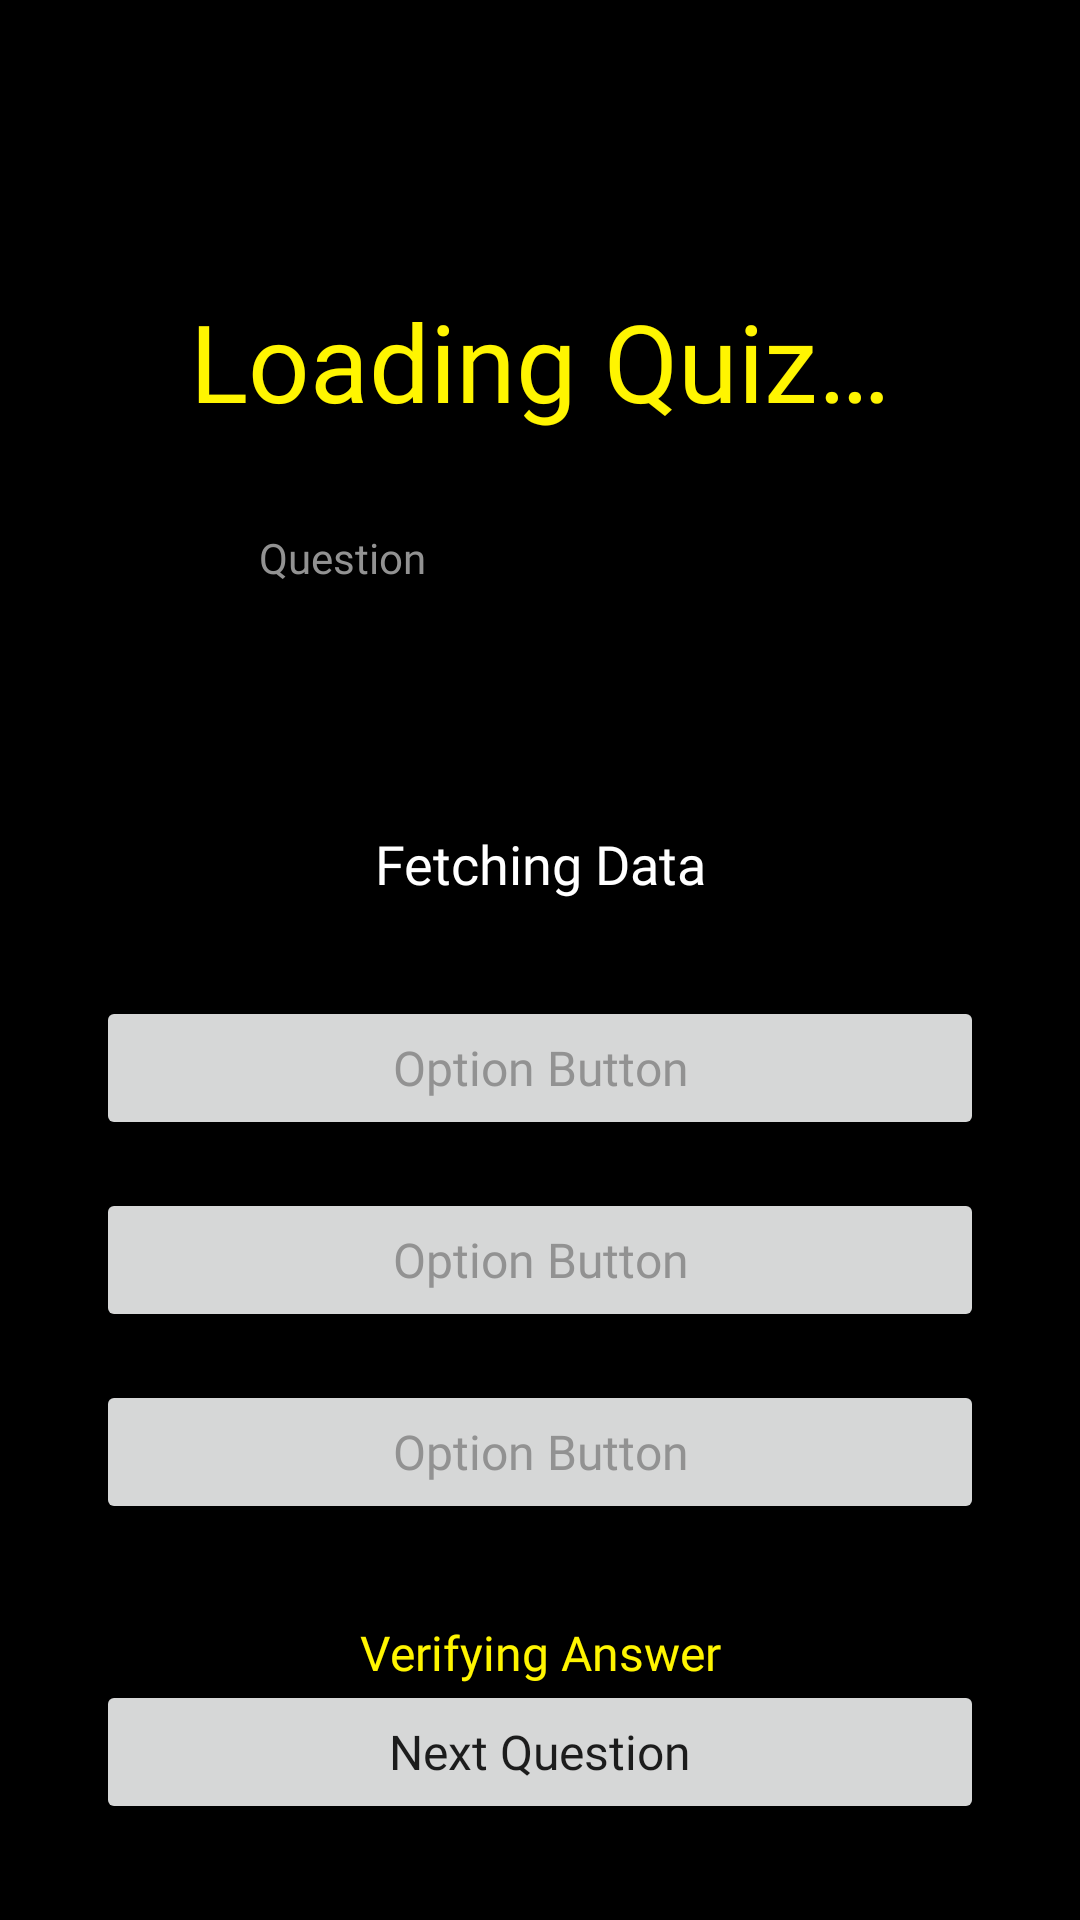

Here is an Android app screen rendered from its layout file. Give the layout XML and the strings, colors and styles it references.
<!-- AndroidManifest.xml: application theme Theme.Quiz -->
<!-- res/layout/fragment_quiz.xml -->
<?xml version="1.0" encoding="utf-8"?>
<androidx.constraintlayout.widget.ConstraintLayout xmlns:android="http://schemas.android.com/apk/res/android"
    xmlns:app="http://schemas.android.com/apk/res-auto"
    xmlns:tools="http://schemas.android.com/tools"
    android:layout_width="match_parent"
    android:layout_height="match_parent"
    android:background="@color/colorPrimaryDark"
    android:visibility="visible"
    tools:context=".view.QuizFragment">

    <ImageButton
        android:id="@+id/quiz_close_btn"
        android:layout_width="wrap_content"
        android:layout_height="wrap_content"
        android:layout_marginTop="32dp"
        android:background="@android:color/transparent"
        android:padding="16dp"
        android:src="@drawable/quiz_close_btn"
        app:layout_constraintEnd_toEndOf="parent"
        app:layout_constraintStart_toStartOf="parent"
        app:layout_constraintTop_toTopOf="parent" />

    <TextView
        android:id="@+id/quiz_title"
        android:layout_width="0dp"
        android:layout_height="wrap_content"
        android:layout_marginStart="32dp"
        android:layout_marginTop="32dp"
        android:layout_marginEnd="32dp"
        android:fontFamily="@font/crimson_text"
        android:text="@string/loading_quiz"
        android:textAlignment="center"
        android:textColor="@color/colorPrimary"
        android:textSize="36sp"
        app:layout_constraintEnd_toEndOf="parent"
        app:layout_constraintStart_toStartOf="parent"
        app:layout_constraintTop_toBottomOf="@+id/quiz_close_btn" />

    <TextView
        android:id="@+id/quiz_question_number_title"
        android:layout_width="wrap_content"
        android:layout_height="wrap_content"
        android:layout_marginTop="32dp"
        android:fontFamily="@font/work_sans"
        android:text="@string/question"
        android:textColor="@color/colorLightText"
        app:layout_constraintEnd_toEndOf="@+id/quiz_close_btn"
        app:layout_constraintStart_toStartOf="@+id/quiz_title"
        app:layout_constraintTop_toBottomOf="@+id/quiz_title" />

    <TextView
        android:id="@+id/quiz_question_number"
        android:layout_width="wrap_content"
        android:layout_height="wrap_content"
        android:fontFamily="@font/work_sans"
        android:textColor="@android:color/white"
        android:textSize="36sp"
        app:layout_constraintEnd_toEndOf="@+id/quiz_question_number_title"
        app:layout_constraintStart_toStartOf="@+id/quiz_question_number_title"
        app:layout_constraintTop_toBottomOf="@+id/quiz_question_number_title"
        tools:text="@tools:sample/us_zipcodes" />

    <ProgressBar
        android:id="@+id/quiz_question_progress"
        style="@style/Widget.AppCompat.ProgressBar.Horizontal"
        android:layout_width="72dp"
        android:layout_height="72dp"
        android:layout_marginTop="32dp"
        android:progressDrawable="@drawable/progress"
        app:layout_constraintBottom_toBottomOf="@+id/quiz_question_number"
        app:layout_constraintEnd_toEndOf="@+id/quiz_title"
        app:layout_constraintStart_toStartOf="@+id/quiz_close_btn"
        app:layout_constraintTop_toBottomOf="@+id/quiz_title"
        tools:visibility="invisible" />

    <TextView
        android:id="@+id/quiz_question_time"
        android:layout_width="wrap_content"
        android:layout_height="wrap_content"
        android:fontFamily="@font/work_sans"
        android:textColor="@android:color/white"
        android:textSize="32sp"
        app:layout_constraintBottom_toBottomOf="@+id/quiz_question_progress"
        app:layout_constraintEnd_toEndOf="@+id/quiz_question_progress"
        app:layout_constraintStart_toStartOf="@+id/quiz_question_progress"
        app:layout_constraintTop_toTopOf="@+id/quiz_question_progress"
        tools:text="@tools:sample/us_zipcodes" />

    <TextView
        android:id="@+id/quiz_question"
        android:layout_width="0dp"
        android:layout_height="wrap_content"
        android:layout_marginStart="32dp"
        android:layout_marginTop="32dp"
        android:layout_marginEnd="32dp"
        android:fontFamily="@font/work_sans"
        android:text="@string/fetching_data"
        android:textAlignment="center"
        android:textColor="@android:color/white"
        android:textSize="18sp"
        app:layout_constraintEnd_toEndOf="parent"
        app:layout_constraintStart_toStartOf="parent"
        app:layout_constraintTop_toBottomOf="@+id/quiz_question_number" />

    <Button
        android:id="@+id/quiz_option_one"
        android:layout_width="0dp"
        android:layout_height="wrap_content"
        android:layout_marginStart="32dp"
        android:layout_marginTop="32dp"
        android:layout_marginEnd="32dp"
        android:fontFamily="@font/work_sans"
        android:padding="12dp"
        android:text="@string/option_button"
        android:textAllCaps="false"
        android:textColor="@color/colorLightText"
        android:textSize="16sp"
        app:layout_constraintEnd_toEndOf="parent"
        app:layout_constraintStart_toStartOf="parent"
        app:layout_constraintTop_toBottomOf="@+id/quiz_question" />

    <Button
        android:id="@+id/quiz_option_two"
        android:layout_width="0dp"
        android:layout_height="wrap_content"
        android:layout_marginStart="32dp"
        android:layout_marginTop="16dp"
        android:layout_marginEnd="32dp"
        android:fontFamily="@font/work_sans"
        android:padding="12dp"
        android:text="@string/option_button"
        android:textAllCaps="false"
        android:textColor="@color/colorLightText"
        android:textSize="16sp"
        app:layout_constraintEnd_toEndOf="parent"
        app:layout_constraintStart_toStartOf="parent"
        app:layout_constraintTop_toBottomOf="@+id/quiz_option_one" />

    <Button
        android:id="@+id/quiz_option_three"
        android:layout_width="0dp"
        android:layout_height="wrap_content"
        android:layout_marginStart="32dp"
        android:layout_marginTop="16dp"
        android:layout_marginEnd="32dp"
        android:fontFamily="@font/work_sans"
        android:padding="12dp"
        android:text="@string/option_button"
        android:textAllCaps="false"
        android:textColor="@color/colorLightText"
        android:textSize="16sp"
        app:layout_constraintEnd_toEndOf="parent"
        app:layout_constraintStart_toStartOf="parent"
        app:layout_constraintTop_toBottomOf="@+id/quiz_option_two" />

    <TextView
        android:id="@+id/quiz_question_feedback"
        android:layout_width="0dp"
        android:layout_height="wrap_content"
        android:layout_marginStart="32dp"
        android:layout_marginTop="32dp"
        android:layout_marginEnd="32dp"
        android:fontFamily="@font/work_sans"
        android:text="@string/verifying_answer"
        android:textAlignment="center"
        android:textColor="@color/colorPrimary"
        android:textSize="16sp"
        app:layout_constraintEnd_toEndOf="parent"
        app:layout_constraintStart_toStartOf="parent"
        app:layout_constraintTop_toBottomOf="@+id/quiz_option_three" />

    <Button
        android:id="@+id/quiz_next_btn"
        android:layout_width="0dp"
        android:layout_height="wrap_content"
        android:layout_marginStart="32dp"
        android:layout_marginEnd="32dp"
        android:layout_marginBottom="32dp"
        android:fontFamily="@font/work_sans"
        android:text="@string/next_question"
        android:textAllCaps="false"
        android:textSize="16sp"
        app:layout_constraintBottom_toBottomOf="parent"
        app:layout_constraintEnd_toEndOf="parent"
        app:layout_constraintStart_toStartOf="parent" />

</androidx.constraintlayout.widget.ConstraintLayout>
<!-- resources referenced by this layout -->
<resources>
  <color name="colorLightText">#929292</color>
  <color name="colorPrimary">#FFF500</color>
  <color name="colorPrimaryDark">#000000</color>
  <!-- drawable progress (drawable) -->
  <?xml version="1.0" encoding="utf-8"?>
  <rotate xmlns:android="http://schemas.android.com/apk/res/android"
      android:fromDegrees="270"
      android:toDegrees="270">
  
      <shape
          android:innerRadiusRatio="2.5"
          android:shape="ring"
          android:thickness="1dp"
          android:useLevel="true">
  
          <gradient
              android:angle="0"
              android:endColor="@color/colorAccent"
              android:startColor="@color/colorAccent"
              android:type="sweep"
              android:useLevel="false" />
      </shape>
  
  </rotate>
  <string name="fetching_data">Fetching Data</string>
  <string name="loading_quiz">Loading Quiz…</string>
  <string name="next_question">Next Question</string>
  <string name="option_button" translatable="false">Option Button</string>
  <string name="question">Question</string>
  <string name="verifying_answer">Verifying Answer</string>
  <style name="Theme.Quiz" parent="Theme.MaterialComponents.DayNight.DarkActionBar">
          
          <item name="colorPrimary">@color/colorDark</item>
          <item name="colorPrimaryVariant">@color/purple_500</item>
          <item name="colorOnPrimary">@color/white</item>
          
          <item name="colorSecondary">@color/colorAccent</item>
          <item name="colorSecondaryVariant">@color/teal_700</item>
          <item name="colorOnSecondary">@color/black</item>
          
          <item name="android:statusBarColor" tools:targetApi="l">?attr/colorPrimaryVariant</item>
          
      </style>
  <color name="colorAccent">#FF3800</color>
  <color name="colorDark">#111111</color>
  <color name="purple_500">#FF6200EE</color>
  <color name="white">#FFFFFFFF</color>
  <color name="teal_700">#FF018786</color>
  <color name="black">#FF000000</color>
</resources>
